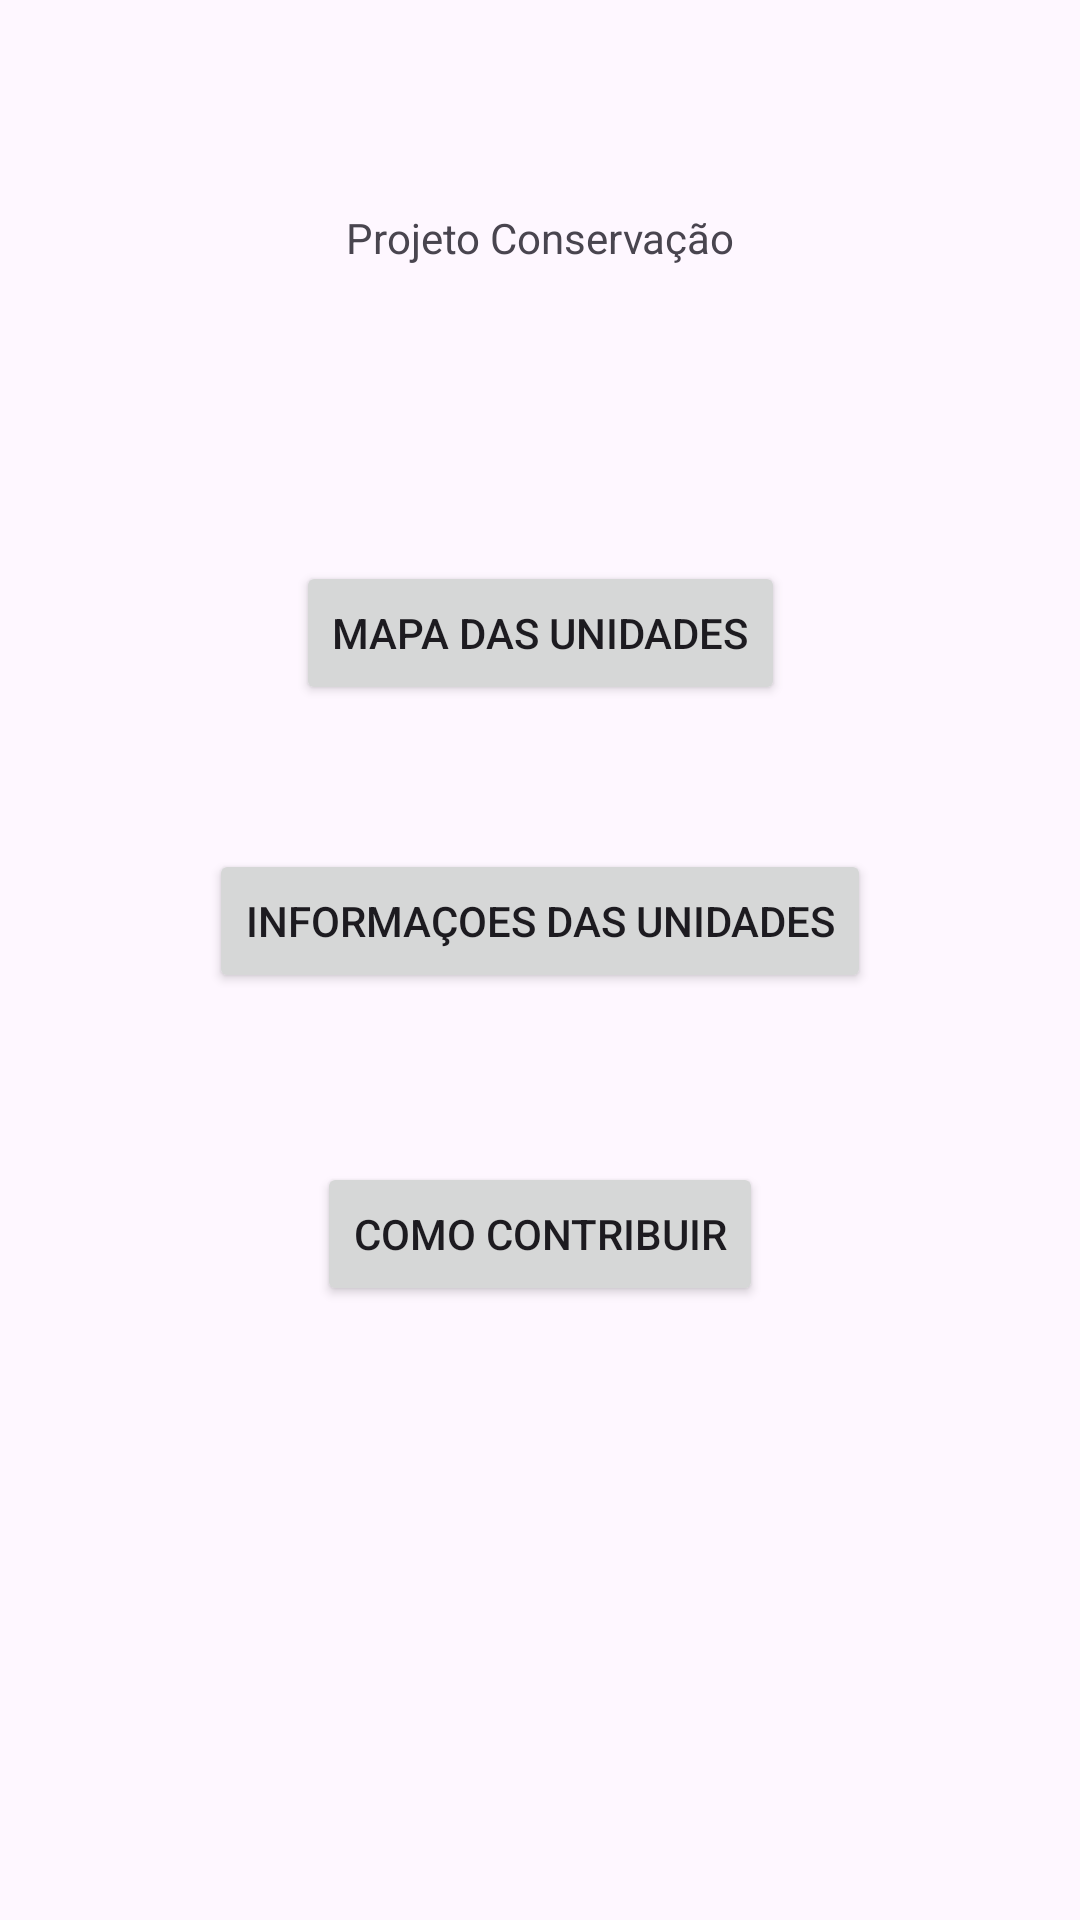

Here is an Android app screen rendered from its layout file. Give the layout XML and the strings, colors and styles it references.
<!-- AndroidManifest.xml: application theme Theme.ProjetoPreservação -->
<!-- res/layout/activity_main.xml -->
<?xml version="1.0" encoding="utf-8"?>
<androidx.constraintlayout.widget.ConstraintLayout xmlns:android="http://schemas.android.com/apk/res/android"
    xmlns:app="http://schemas.android.com/apk/res-auto"
    xmlns:tools="http://schemas.android.com/tools"
    android:layout_width="match_parent"
    android:layout_height="match_parent"
    tools:context=".MainActivity">

    <TextView
        android:id="@+id/textView"
        android:layout_width="wrap_content"
        android:layout_height="wrap_content"
        android:text="Projeto Conservação"
        app:layout_constraintBottom_toBottomOf="parent"
        app:layout_constraintEnd_toEndOf="parent"
        app:layout_constraintStart_toStartOf="parent"
        app:layout_constraintTop_toTopOf="parent"
        app:layout_constraintVertical_bias="0.112" />

    <Button
        android:id="@+id/btnMapa"
        android:layout_width="wrap_content"
        android:layout_height="wrap_content"
        android:text="Mapa das unidades"
        app:layout_constraintBottom_toBottomOf="parent"
        app:layout_constraintEnd_toEndOf="parent"
        app:layout_constraintStart_toStartOf="parent"
        app:layout_constraintTop_toTopOf="parent"
        app:layout_constraintVertical_bias="0.316" />

    <Button
        android:id="@+id/btnInform"
        android:layout_width="wrap_content"
        android:layout_height="wrap_content"
        android:text="Informaçoes das unidades"
        app:layout_constraintBottom_toBottomOf="parent"
        app:layout_constraintEnd_toEndOf="parent"
        app:layout_constraintStart_toStartOf="parent"
        app:layout_constraintTop_toTopOf="parent"
        app:layout_constraintVertical_bias="0.478" />

    <Button
        android:id="@+id/btnContribuir"
        android:layout_width="wrap_content"
        android:layout_height="wrap_content"
        android:text="Como contribuir"
        app:layout_constraintBottom_toBottomOf="parent"
        app:layout_constraintEnd_toEndOf="parent"
        app:layout_constraintStart_toStartOf="parent"
        app:layout_constraintTop_toTopOf="parent"
        app:layout_constraintVertical_bias="0.654" />
</androidx.constraintlayout.widget.ConstraintLayout>
<!-- resources referenced by this layout -->
<resources>
  <style name="Theme.ProjetoPreservação" parent="Base.Theme.ProjetoPreservação" />
  <style name="Base.Theme.ProjetoPreservação" parent="Theme.Material3.DayNight.NoActionBar">
          
          
      </style>
</resources>
